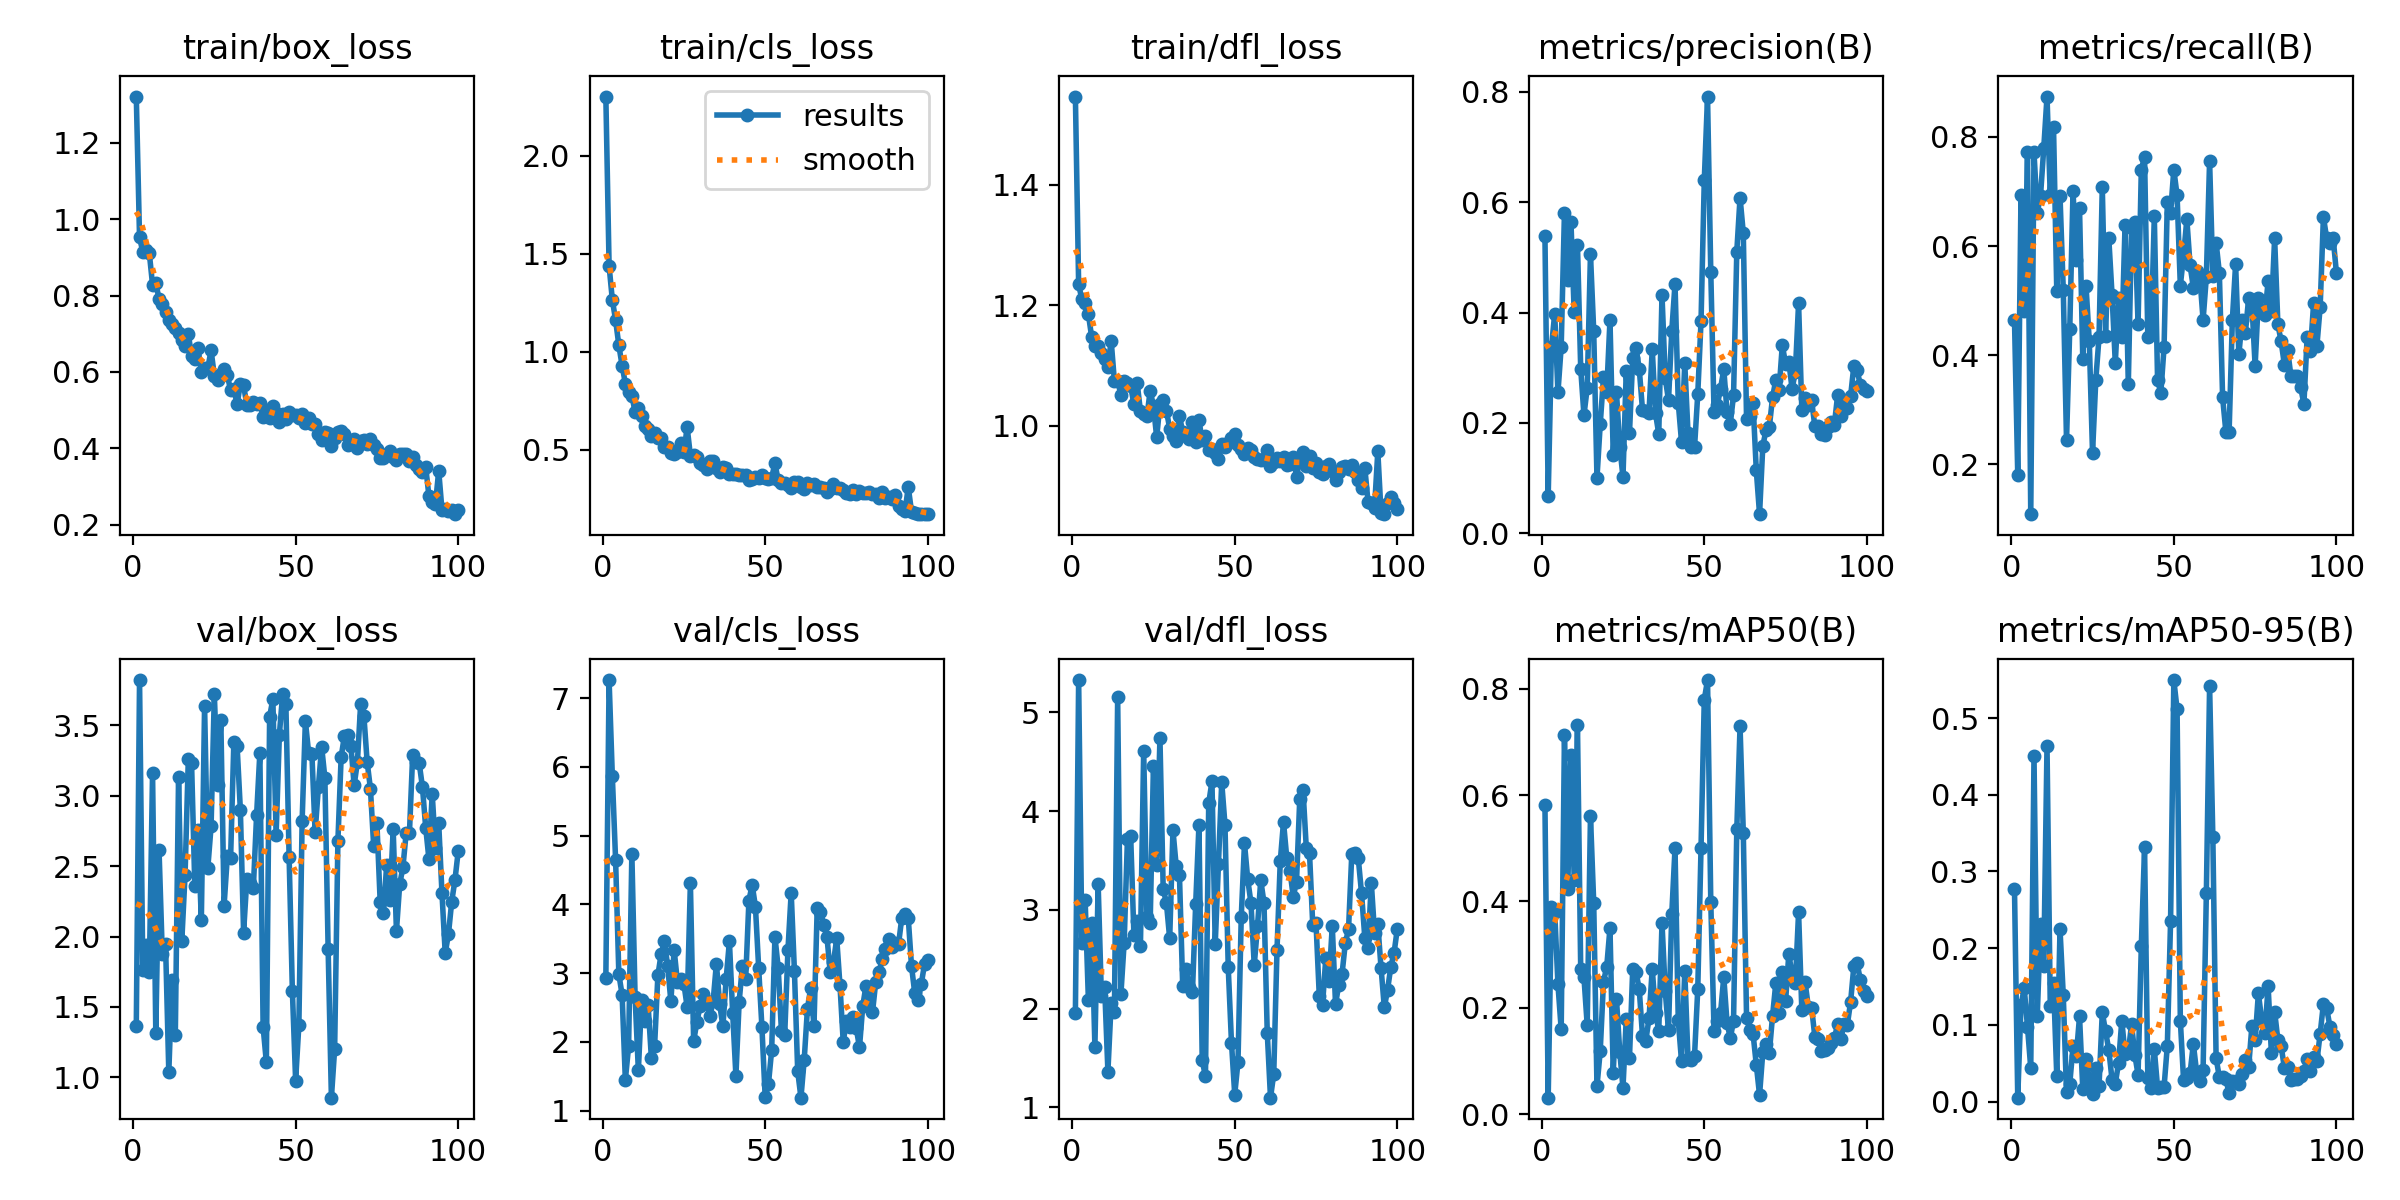

The table this chart was drawn from, first rows:
epoch, time, train/box_loss, train/cls_loss, train/dfl_loss, metrics/precision(B), metrics/recall(B), metrics/mAP50(B), metrics/mAP50-95(B), val/box_loss, val/cls_loss, val/dfl_loss, lr/pg0, lr/pg1, lr/pg2
1, 6.636, 1.321, 2.301, 1.546, 0.5389, 0.4646, 0.5823, 0.2769, 1.366, 2.929, 1.955, 0.00062, 0.00062, 0.00062
2, 13.95, 0.9524, 1.437, 1.234, 0.06681, 0.1811, 0.03098, 0.00516, 3.821, 7.262, 5.327, 0.001248, 0.001248, 0.001248
3, 21.06, 0.9146, 1.264, 1.21, 0.3368, 0.6929, 0.3887, 0.1258, 1.765, 5.86, 2.663, 0.001862, 0.001862, 0.001862
4, 28.93, 0.9189, 1.16, 1.204, 0.3979, 0.4803, 0.3806, 0.1477, 1.939, 4.646, 3.099, 0.001941, 0.001941, 0.001941
5, 36.99, 0.9112, 1.032, 1.185, 0.2551, 0.7716, 0.2439, 0.09737, 1.747, 2.984, 2.085, 0.001921, 0.001921, 0.001921
6, 44.18, 0.8288, 0.9277, 1.147, 0.3382, 0.1087, 0.1594, 0.04368, 3.162, 2.687, 2.864, 0.001901, 0.001901, 0.001901
7, 51.89, 0.8332, 0.8367, 1.133, 0.5811, 0.7716, 0.7131, 0.4503, 1.316, 1.447, 1.614, 0.001881, 0.001881, 0.001881
8, 60.76, 0.7913, 0.7935, 1.133, 0.4586, 0.6614, 0.4227, 0.1116, 2.612, 1.936, 3.26, 0.001861, 0.001861, 0.001861
9, 73.23, 0.7771, 0.7742, 1.12, 0.5637, 0.6918, 0.6757, 0.2313, 1.875, 4.738, 2.125, 0.001842, 0.001842, 0.001842
10, 87.38, 0.7571, 0.6915, 1.111, 0.4006, 0.7795, 0.4407, 0.1771, 1.944, 2.649, 2.219, 0.001822, 0.001822, 0.001822
11, 102.1, 0.7362, 0.7143, 1.097, 0.5231, 0.874, 0.7318, 0.4637, 1.035, 1.586, 1.363, 0.001802, 0.001802, 0.001802
12, 116.3, 0.7244, 0.6692, 1.141, 0.2982, 0.6927, 0.2724, 0.1248, 1.695, 2.612, 2.057, 0.001782, 0.001782, 0.001782
13, 132.5, 0.7153, 0.6207, 1.074, 0.2139, 0.8189, 0.2572, 0.1552, 1.301, 2.303, 1.966, 0.001762, 0.001762, 0.001762
14, 148.9, 0.7008, 0.6055, 1.074, 0.2635, 0.5183, 0.1672, 0.03356, 3.136, 2.539, 5.152, 0.001743, 0.001743, 0.001743
15, 165.6, 0.6827, 0.5694, 1.051, 0.5054, 0.6919, 0.5612, 0.2248, 1.97, 1.768, 2.148, 0.001723, 0.001723, 0.001723
16, 182.3, 0.6676, 0.5819, 1.074, 0.3669, 0.5197, 0.3976, 0.1387, 2.44, 1.945, 2.669, 0.001703, 0.001703, 0.001703
17, 199.4, 0.6984, 0.5612, 1.071, 0.1003, 0.2441, 0.05226, 0.01254, 3.261, 2.966, 3.713, 0.001683, 0.001683, 0.001683
18, 218.4, 0.6429, 0.5589, 1.065, 0.1974, 0.4488, 0.1185, 0.02321, 3.23, 3.277, 3.743, 0.001663, 0.001663, 0.001663
19, 235.3, 0.6342, 0.5133, 1.035, 0.2824, 0.7008, 0.2487, 0.07218, 2.357, 3.462, 2.746, 0.001644, 0.001644, 0.001644
20, 252.9, 0.6615, 0.5138, 1.071, 0.2566, 0.5748, 0.2773, 0.05928, 2.757, 3.111, 2.887, 0.001624, 0.001624, 0.001624
21, 270, 0.5996, 0.4814, 1.024, 0.3863, 0.6692, 0.35, 0.111, 2.115, 2.59, 2.63, 0.001604, 0.001604, 0.001604
22, 288.5, 0.6102, 0.4762, 1.018, 0.142, 0.3937, 0.0775, 0.01701, 3.637, 3.342, 4.613, 0.001584, 0.001584, 0.001584
23, 305.7, 0.6108, 0.4848, 1.015, 0.2553, 0.5276, 0.2161, 0.05615, 2.488, 2.878, 2.931, 0.001564, 0.001564, 0.001564
24, 323.4, 0.6565, 0.533, 1.058, 0.157, 0.4252, 0.1176, 0.0297, 2.783, 2.911, 2.872, 0.001545, 0.001545, 0.001545
25, 340.7, 0.5903, 0.4849, 1.033, 0.1022, 0.2205, 0.04949, 0.00997, 3.719, 2.848, 4.46, 0.001525, 0.001525, 0.001525
26, 359.3, 0.5782, 0.614, 0.9807, 0.2936, 0.3543, 0.1786, 0.04401, 3.078, 2.509, 3.457, 0.001505, 0.001505, 0.001505
27, 376.6, 0.5954, 0.4693, 1.036, 0.1819, 0.4331, 0.1063, 0.02063, 3.539, 4.311, 4.742, 0.001485, 0.001485, 0.001485
28, 393.9, 0.608, 0.4738, 1.042, 0.3179, 0.7087, 0.2738, 0.1164, 2.219, 2.008, 3.215, 0.001465, 0.001465, 0.001465
29, 411.9, 0.5929, 0.4601, 1.025, 0.3362, 0.4348, 0.2674, 0.09168, 2.57, 2.293, 3.067, 0.001446, 0.001446, 0.001446
30, 431.3, 0.5514, 0.4317, 0.9949, 0.298, 0.6142, 0.235, 0.06756, 2.556, 2.522, 2.71, 0.001426, 0.001426, 0.001426
31, 449.7, 0.5559, 0.4225, 0.9829, 0.2237, 0.5105, 0.1475, 0.02865, 3.378, 2.703, 3.808, 0.001406, 0.001406, 0.001406
32, 467.8, 0.5154, 0.3987, 0.9749, 0.222, 0.3858, 0.1376, 0.02357, 3.353, 2.585, 3.444, 0.001386, 0.001386, 0.001386
33, 488.5, 0.5679, 0.4419, 1.016, 0.2188, 0.5039, 0.18, 0.05016, 2.902, 2.37, 3.352, 0.001366, 0.001366, 0.001366
34, 508.9, 0.5648, 0.4434, 0.9891, 0.3336, 0.4331, 0.2732, 0.1057, 2.029, 2.594, 2.231, 0.001347, 0.001347, 0.001347
35, 528.4, 0.5131, 0.407, 0.9832, 0.2175, 0.6378, 0.1908, 0.0617, 2.412, 3.14, 2.405, 0.001327, 0.001327, 0.001327
36, 549.3, 0.5141, 0.3846, 0.9781, 0.1799, 0.3465, 0.1568, 0.06463, 2.379, 2.551, 2.216, 0.001307, 0.001307, 0.001307
37, 568.3, 0.5203, 0.4087, 1.005, 0.4315, 0.6334, 0.3593, 0.1008, 2.346, 2.225, 2.168, 0.001287, 0.001287, 0.001287
38, 587.3, 0.516, 0.4042, 0.9729, 0.2814, 0.6444, 0.2308, 0.06103, 2.863, 2.917, 3.064, 0.001267, 0.001267, 0.001267
39, 605.6, 0.5179, 0.3763, 1.009, 0.2408, 0.4567, 0.1574, 0.0352, 3.304, 3.463, 3.861, 0.001248, 0.001248, 0.001248
40, 624.2, 0.4829, 0.3755, 0.9756, 0.3662, 0.7402, 0.3759, 0.2025, 1.358, 2.425, 1.477, 0.001228, 0.001228, 0.001228
41, 642.5, 0.4994, 0.3753, 0.9828, 0.4519, 0.7638, 0.4999, 0.3314, 1.107, 1.508, 1.313, 0.001208, 0.001208, 0.001208
42, 660.8, 0.48, 0.3677, 0.9591, 0.2362, 0.4331, 0.1766, 0.03095, 3.561, 2.585, 4.08, 0.001188, 0.001188, 0.001188
43, 680.5, 0.5113, 0.3693, 0.9605, 0.1658, 0.4383, 0.09948, 0.01828, 3.686, 3.11, 4.301, 0.001168, 0.001168, 0.001168
44, 700.1, 0.492, 0.3706, 0.955, 0.3077, 0.6544, 0.2693, 0.06799, 2.72, 2.911, 2.65, 0.001149, 0.001149, 0.001149
45, 719.4, 0.4678, 0.3429, 0.9452, 0.1817, 0.3543, 0.1036, 0.01831, 3.433, 4.055, 3.468, 0.001129, 0.001129, 0.001129
46, 737.9, 0.491, 0.3511, 0.9692, 0.1562, 0.3308, 0.1009, 0.0187, 3.72, 4.286, 4.291, 0.001109, 0.001109, 0.001109
47, 755.7, 0.477, 0.3574, 0.9647, 0.1556, 0.4151, 0.1095, 0.01929, 3.655, 3.968, 3.864, 0.001089, 0.001089, 0.001089
48, 773.6, 0.4957, 0.3535, 0.9715, 0.2527, 0.6815, 0.2356, 0.07289, 2.562, 3.076, 2.419, 0.001069, 0.001069, 0.001069
49, 794.1, 0.4876, 0.3691, 0.9795, 0.3841, 0.6614, 0.5008, 0.2355, 1.613, 2.211, 1.656, 0.00105, 0.00105, 0.00105
50, 815.8, 0.4881, 0.3564, 0.9864, 0.6394, 0.7402, 0.7796, 0.5496, 0.9775, 1.197, 1.131, 0.00103, 0.00103, 0.00103
51, 834.2, 0.4803, 0.3488, 0.9683, 0.7914, 0.6929, 0.8165, 0.5114, 1.374, 1.385, 1.459, 0.00101, 0.00101, 0.00101
52, 853.8, 0.49, 0.3572, 0.961, 0.4736, 0.5276, 0.3997, 0.1057, 2.823, 1.883, 2.924, 0.0009902, 0.0009902, 0.0009902
53, 871.8, 0.4671, 0.4298, 0.9527, 0.2205, 0.5827, 0.1571, 0.02779, 3.531, 3.531, 3.674, 0.0009704, 0.0009704, 0.0009704
54, 891.1, 0.4788, 0.3423, 0.9635, 0.232, 0.6492, 0.1743, 0.03106, 3.304, 3.081, 3.309, 0.0009506, 0.0009506, 0.0009506
55, 910.4, 0.4647, 0.3267, 0.9588, 0.2619, 0.5645, 0.1902, 0.03727, 3.298, 2.156, 3.069, 0.0009308, 0.0009308, 0.0009308
56, 929.7, 0.4641, 0.3286, 0.9483, 0.2977, 0.524, 0.258, 0.07534, 2.739, 2.096, 2.44, 0.000911, 0.000911, 0.000911
57, 947.6, 0.4367, 0.3205, 0.9441, 0.2196, 0.5539, 0.1718, 0.03867, 3.062, 3.335, 2.833, 0.0008912, 0.0008912, 0.0008912
58, 966.2, 0.4217, 0.3041, 0.9434, 0.1984, 0.5433, 0.143, 0.02687, 3.349, 4.169, 3.301, 0.0008714, 0.0008714, 0.0008714
59, 982.3, 0.4424, 0.3331, 0.9448, 0.2499, 0.4646, 0.1753, 0.04179, 3.125, 3.025, 3.071, 0.0008516, 0.0008516, 0.0008516
60, 1003, 0.4405, 0.3324, 0.9592, 0.5106, 0.5433, 0.5355, 0.2714, 1.908, 1.575, 1.758, 0.0008318, 0.0008318, 0.0008318
... 40 more rows
